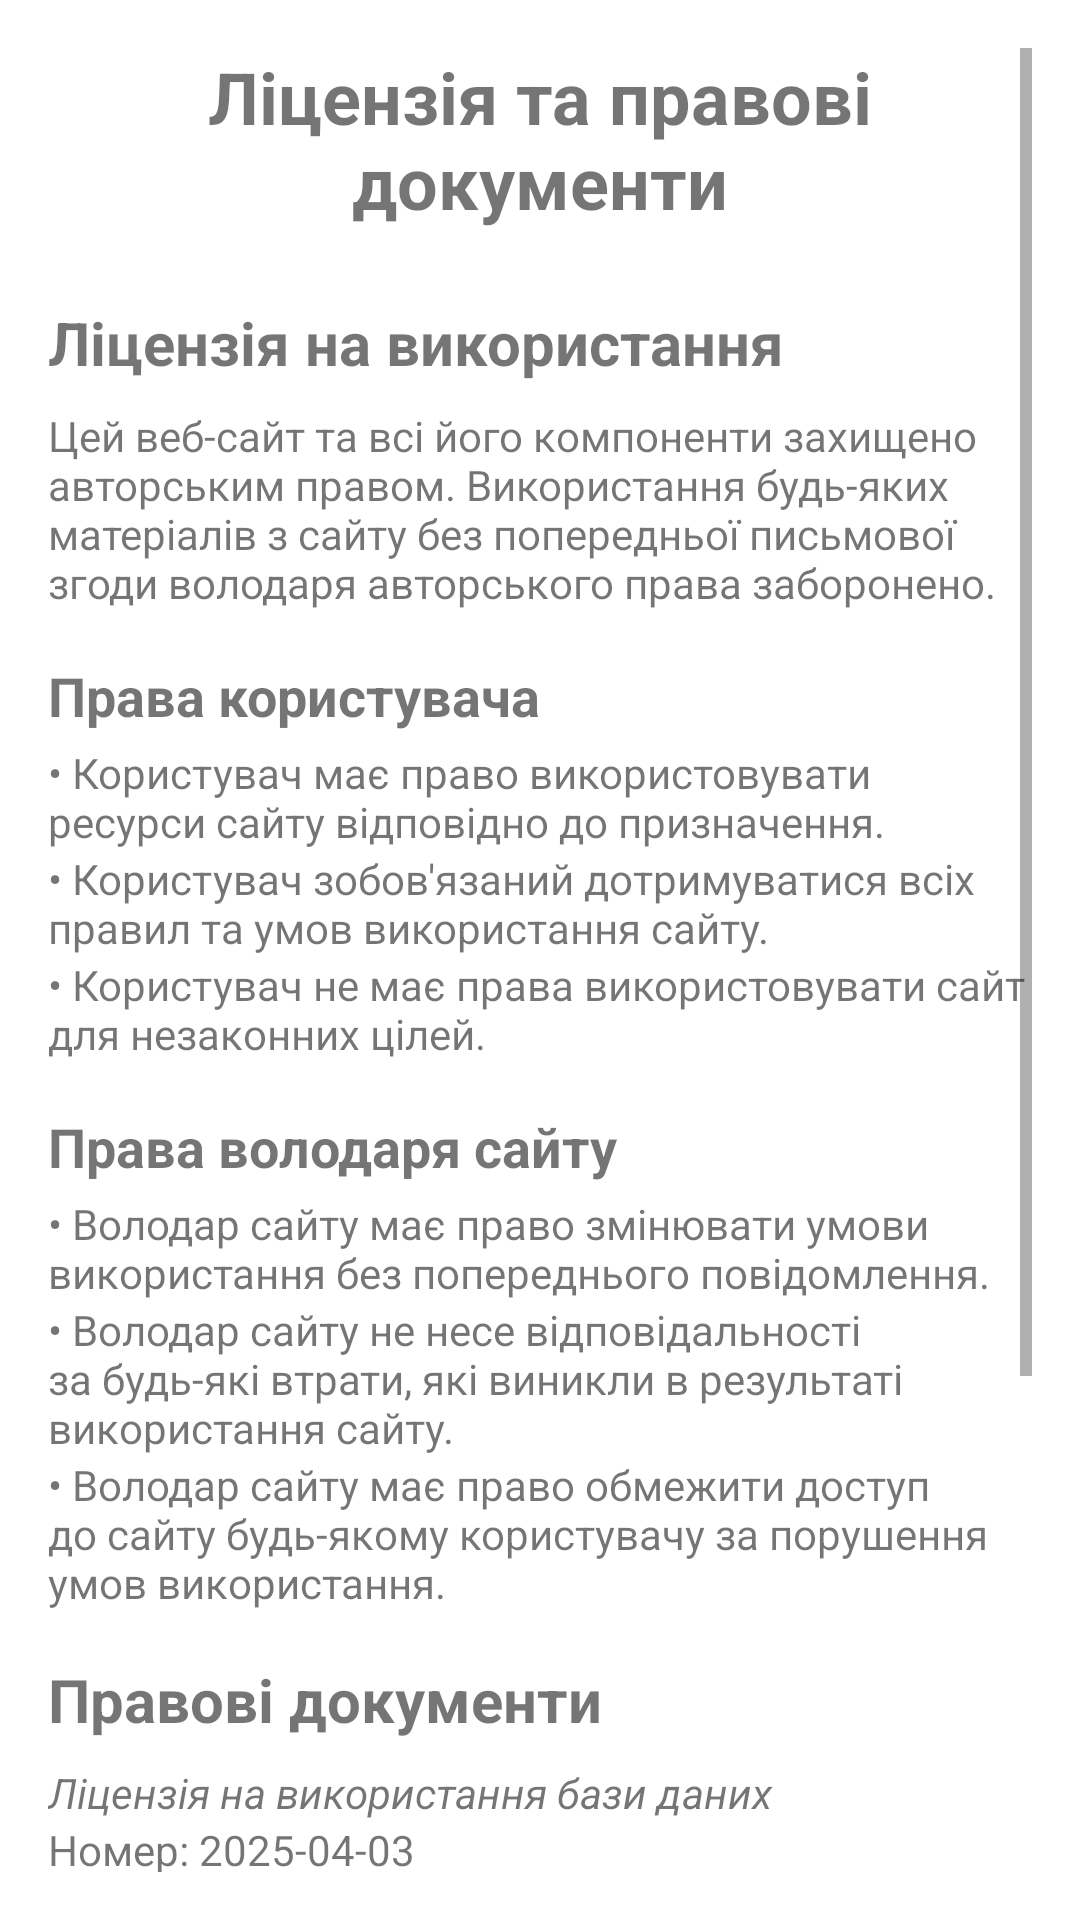

The Android layout XML behind this screen, and the referenced resources:
<!-- AndroidManifest.xml: application theme Theme.RKR -->
<!-- res/layout/activity_license.xml -->
<?xml version="1.0" encoding="utf-8"?>
<ScrollView xmlns:android="http://schemas.android.com/apk/res/android"
    android:layout_width="match_parent"
    android:layout_height="match_parent"
    android:background="#FFFFFF"
    android:padding="16dp">

    <LinearLayout
        android:layout_width="match_parent"
        android:layout_height="wrap_content"
        android:orientation="vertical">
        
        <TextView
            android:id="@+id/header"
            android:layout_width="match_parent"
            android:layout_height="wrap_content"
            android:layout_marginBottom="24dp"
            android:gravity="center"
            android:text="Ліцензія та правові документи"
            android:textSize="24sp"
            android:textStyle="bold" />
        
        <TextView
            android:layout_width="match_parent"
            android:layout_height="wrap_content"
            android:layout_marginBottom="8dp"
            android:text="Ліцензія на використання"
            android:textSize="20sp"
            android:textStyle="bold" />

        <TextView
            android:layout_width="match_parent"
            android:layout_height="wrap_content"
            android:layout_marginBottom="16dp"
            android:text="Цей веб-сайт та всі його компоненти захищено авторським правом. Використання будь-яких матеріалів з сайту без попередньої письмової згоди володаря авторського права заборонено." />
        
        <TextView
            android:layout_width="match_parent"
            android:layout_height="wrap_content"
            android:layout_marginBottom="4dp"
            android:text="Права користувача"
            android:textSize="18sp"
            android:textStyle="bold" />

        <TextView
            android:layout_width="match_parent"
            android:layout_height="wrap_content"
            android:text="• Користувач має право використовувати ресурси сайту відповідно до призначення." />

        <TextView
            android:layout_width="match_parent"
            android:layout_height="wrap_content"
            android:text="• Користувач зобов'язаний дотримуватися всіх правил та умов використання сайту." />

        <TextView
            android:layout_width="match_parent"
            android:layout_height="wrap_content"
            android:layout_marginBottom="16dp"
            android:text="• Користувач не має права використовувати сайт для незаконних цілей." />
        
        <TextView
            android:layout_width="match_parent"
            android:layout_height="wrap_content"
            android:layout_marginBottom="4dp"
            android:text="Права володаря сайту"
            android:textSize="18sp"
            android:textStyle="bold" />

        <TextView
            android:layout_width="match_parent"
            android:layout_height="wrap_content"
            android:text="• Володар сайту має право змінювати умови використання без попереднього повідомлення." />

        <TextView
            android:layout_width="match_parent"
            android:layout_height="wrap_content"
            android:text="• Володар сайту не несе відповідальності за будь-які втрати, які виникли в результаті використання сайту." />

        <TextView
            android:layout_width="match_parent"
            android:layout_height="wrap_content"
            android:layout_marginBottom="16dp"
            android:text="• Володар сайту має право обмежити доступ до сайту будь-якому користувачу за порушення умов використання." />
        
        <TextView
            android:layout_width="match_parent"
            android:layout_height="wrap_content"
            android:layout_marginBottom="8dp"
            android:text="Правові документи"
            android:textSize="20sp"
            android:textStyle="bold" />
        
        <TextView
            android:layout_width="match_parent"
            android:layout_height="wrap_content"
            android:text="Ліцензія на використання бази даних"
            android:textStyle="italic" />

        <TextView
            android:layout_width="match_parent"
            android:layout_height="wrap_content"
            android:text="Номер: 2025-04-03" />

        <TextView
            android:layout_width="match_parent"
            android:layout_height="wrap_content"
            android:text="Дата видачі: 03.04.2025" />

        <TextView
            android:layout_width="match_parent"
            android:layout_height="wrap_content"
            android:layout_marginBottom="12dp"
            android:text="Термін дії: 03.04.2035" />
        
        <TextView
            android:layout_width="match_parent"
            android:layout_height="wrap_content"
            android:text="Свідоцтво про авторське право"
            android:textStyle="italic" />

        <TextView
            android:layout_width="match_parent"
            android:layout_height="wrap_content"
            android:text="Номер: АП-2025-04-03" />

        <TextView
            android:layout_width="match_parent"
            android:layout_height="wrap_content"
            android:text="Дата видачі: 03.04.2025" />

        <TextView
            android:layout_width="match_parent"
            android:layout_height="wrap_content"
            android:layout_marginBottom="16dp"
            android:text="Термін дії: безстроково" />
        
        <TextView
            android:layout_width="match_parent"
            android:layout_height="wrap_content"
            android:layout_marginBottom="8dp"
            android:text="Контакти для правових питань"
            android:textSize="20sp"
            android:textStyle="bold" />

        <TextView
            android:layout_width="match_parent"
            android:layout_height="wrap_content"
            android:text="Юридичний адрес:" />

        <TextView
            android:layout_width="match_parent"
            android:layout_height="wrap_content"
            android:text="м. Черкаси, вул. бульвар Шевченка, 460" />

        <TextView
            android:layout_width="match_parent"
            android:layout_height="wrap_content"
            android:text="Телефон: +380 472 710 094" />

        <TextView
            android:layout_width="match_parent"
            android:layout_height="wrap_content"
            android:text="Email: chdtu@chdtu.edu.ua" />
    </LinearLayout>
</ScrollView>
<!-- resources referenced by this layout -->
<resources>
  <style name="Theme.RKR" parent="Theme.MaterialComponents.DayNight.NoActionBar">
          <item name="colorPrimary">@color/purple_500</item>
          <item name="colorPrimaryVariant">@color/purple_700</item>
          <item name="colorOnPrimary">@color/white</item>
          <item name="colorSecondary">@color/teal_200</item>
          <item name="colorSecondaryVariant">@color/teal_700</item>
          <item name="colorOnSecondary">@color/black</item>
      </style>
  <color name="purple_500">#6200EE</color>
  <color name="purple_700">#3700B3</color>
  <color name="white">#FFFFFF</color>
  <color name="teal_200">#03DAC5</color>
  <color name="teal_700">#018786</color>
  <color name="black">#FF000000</color>
</resources>
